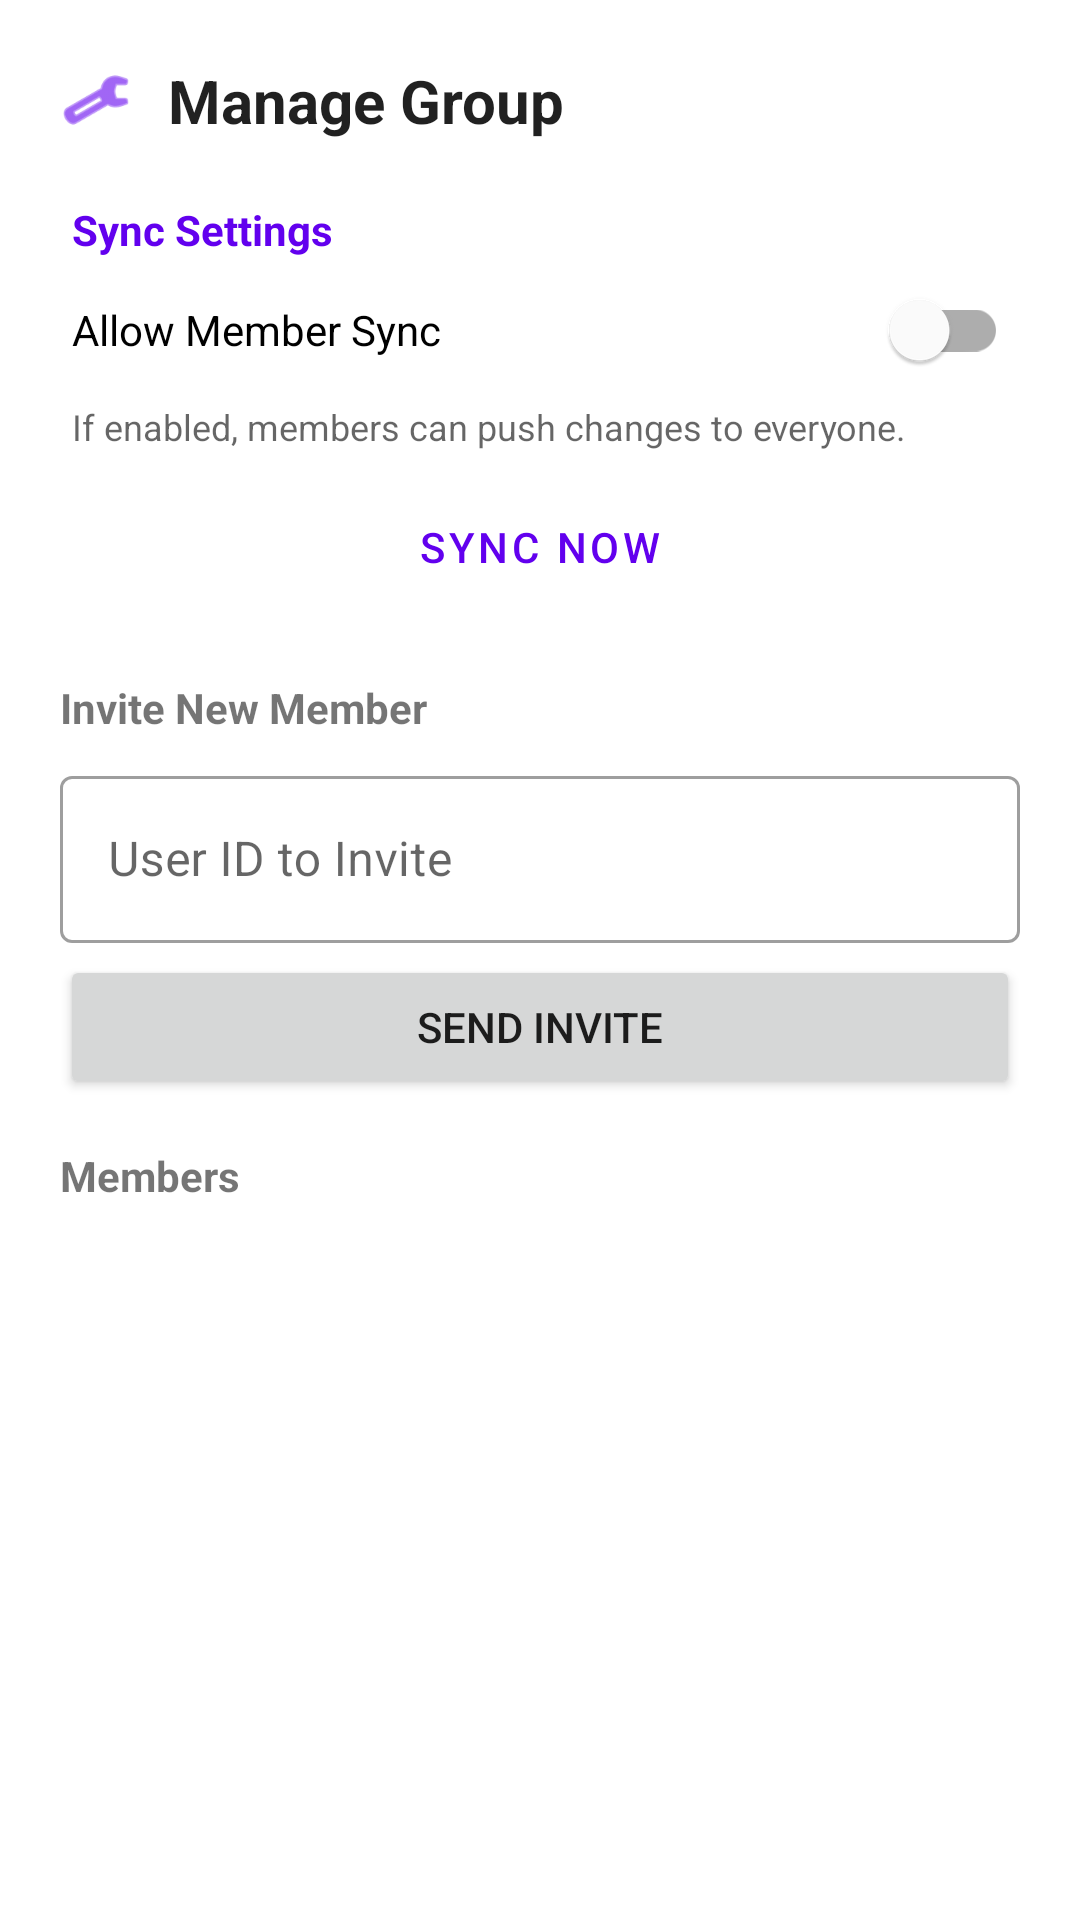

Write the Android layout XML for this screen, with the resource values it uses.
<!-- AndroidManifest.xml: application theme Theme.CipherMesh -->
<!-- res/layout/dialog_manage_group.xml -->
<?xml version="1.0" encoding="utf-8"?>
<ScrollView xmlns:android="http://schemas.android.com/apk/res/android"
    xmlns:app="http://schemas.android.com/apk/res-auto"
    android:layout_width="match_parent"
    android:layout_height="wrap_content">

    <LinearLayout
        android:id="@+id/manageGroupContentLayout"
        android:layout_width="match_parent"
        android:layout_height="wrap_content"
        android:orientation="vertical"
        android:padding="20dp">

        <LinearLayout
            android:layout_width="match_parent"
            android:layout_height="wrap_content"
            android:gravity="center_vertical"
            android:layout_marginBottom="16dp">
            <ImageView
                android:layout_width="24dp"
                android:layout_height="24dp"
                android:src="@android:drawable/ic_menu_preferences"
                app:tint="?attr/colorPrimary"/>
            <TextView
                android:id="@+id/textGroupTitle"
                android:layout_width="wrap_content"
                android:layout_height="wrap_content"
                android:text="Manage Group"
                android:textSize="20sp"
                android:textStyle="bold"
                android:layout_marginStart="12dp"
                android:textColor="?android:attr/textColorPrimary"/>
        </LinearLayout>

        <LinearLayout
            android:id="@+id/sectionSyncSettings"
            android:layout_width="match_parent"
            android:layout_height="wrap_content"
            android:orientation="vertical"
            android:background="?android:attr/selectableItemBackground"
            android:padding="4dp"
            android:layout_marginBottom="16dp">
            
            <TextView
                android:text="Sync Settings"
                android:textStyle="bold"
                android:textColor="?attr/colorPrimary"
                android:layout_width="wrap_content"
                android:layout_height="wrap_content"/>

            <com.google.android.material.switchmaterial.SwitchMaterial
                android:id="@+id/switchMemberSync"
                android:layout_width="match_parent"
                android:layout_height="wrap_content"
                android:text="Allow Member Sync"
                android:textSize="14sp"/>
                
            <TextView
                android:text="If enabled, members can push changes to everyone."
                android:textSize="12sp"
                android:textColor="?android:attr/textColorSecondary"
                android:layout_marginBottom="8dp"
                android:layout_width="match_parent"
                android:layout_height="wrap_content"/>

            <Button
                android:id="@+id/btnManualSync"
                style="@style/Widget.MaterialComponents.Button.OutlinedButton"
                android:layout_width="match_parent"
                android:layout_height="wrap_content"
                android:text="Sync Now"
                app:icon="@android:drawable/ic_popup_sync"/>
        </LinearLayout>

        <LinearLayout
            android:id="@+id/sectionInvite"
            android:layout_width="match_parent"
            android:layout_height="wrap_content"
            android:orientation="vertical"
            android:layout_marginBottom="16dp">
            
            <TextView
                android:text="Invite New Member"
                android:textStyle="bold"
                android:layout_marginBottom="8dp"
                android:layout_width="wrap_content"
                android:layout_height="wrap_content"/>

            <com.google.android.material.textfield.TextInputLayout
                style="@style/Widget.MaterialComponents.TextInputLayout.OutlinedBox"
                android:layout_width="match_parent"
                android:layout_height="wrap_content"
                android:hint="User ID to Invite">
                <com.google.android.material.textfield.TextInputEditText
                    android:id="@+id/inputInviteId"
                    android:layout_width="match_parent"
                    android:layout_height="wrap_content"
                    android:inputType="textEmailAddress"/>
            </com.google.android.material.textfield.TextInputLayout>

            <Button
                android:id="@+id/btnSendInvite"
                android:layout_width="match_parent"
                android:layout_height="wrap_content"
                android:text="Send Invite"
                android:layout_marginTop="4dp"/>
        </LinearLayout>

        <TextView
            android:text="Members"
            android:textStyle="bold"
            android:layout_marginBottom="8dp"
            android:layout_width="wrap_content"
            android:layout_height="wrap_content"/>

        <LinearLayout
            android:id="@+id/containerMembers"
            android:layout_width="match_parent"
            android:layout_height="wrap_content"
            android:orientation="vertical"
            android:divider="?android:attr/listDivider"
            android:showDividers="middle"
            android:animateLayoutChanges="true"/>

    </LinearLayout>
</ScrollView>
<!-- resources referenced by this layout -->
<resources>
  <style name="Theme.CipherMesh" parent="Theme.MaterialComponents.DayNight.NoActionBar">
          <item name="android:statusBarColor">?attr/colorPrimaryVariant</item>
          <item name="colorControlNormal">?android:attr/textColorPrimary</item>
          <item name="titleTextColor">?android:attr/textColorPrimary</item>
          <item name="subtitleTextColor">?android:attr/textColorSecondary</item>
          <item name="colorError">@color/error_red</item>
          <item name="textInputStyle">@style/CipherMesh.Input</item>
      </style>
  <color name="error_red">#CF6679</color>
  <style name="CipherMesh.Input" parent="Widget.MaterialComponents.TextInputLayout.OutlinedBox">
          <item name="boxStrokeColor">@color/selector_input_stroke</item>
          <item name="hintTextColor">?attr/colorPrimary</item>
          <item name="android:textColorHint">?android:attr/textColorSecondary</item>
          <item name="boxStrokeWidth">1dp</item>
          <item name="boxStrokeWidthFocused">2dp</item>
      </style>
</resources>
